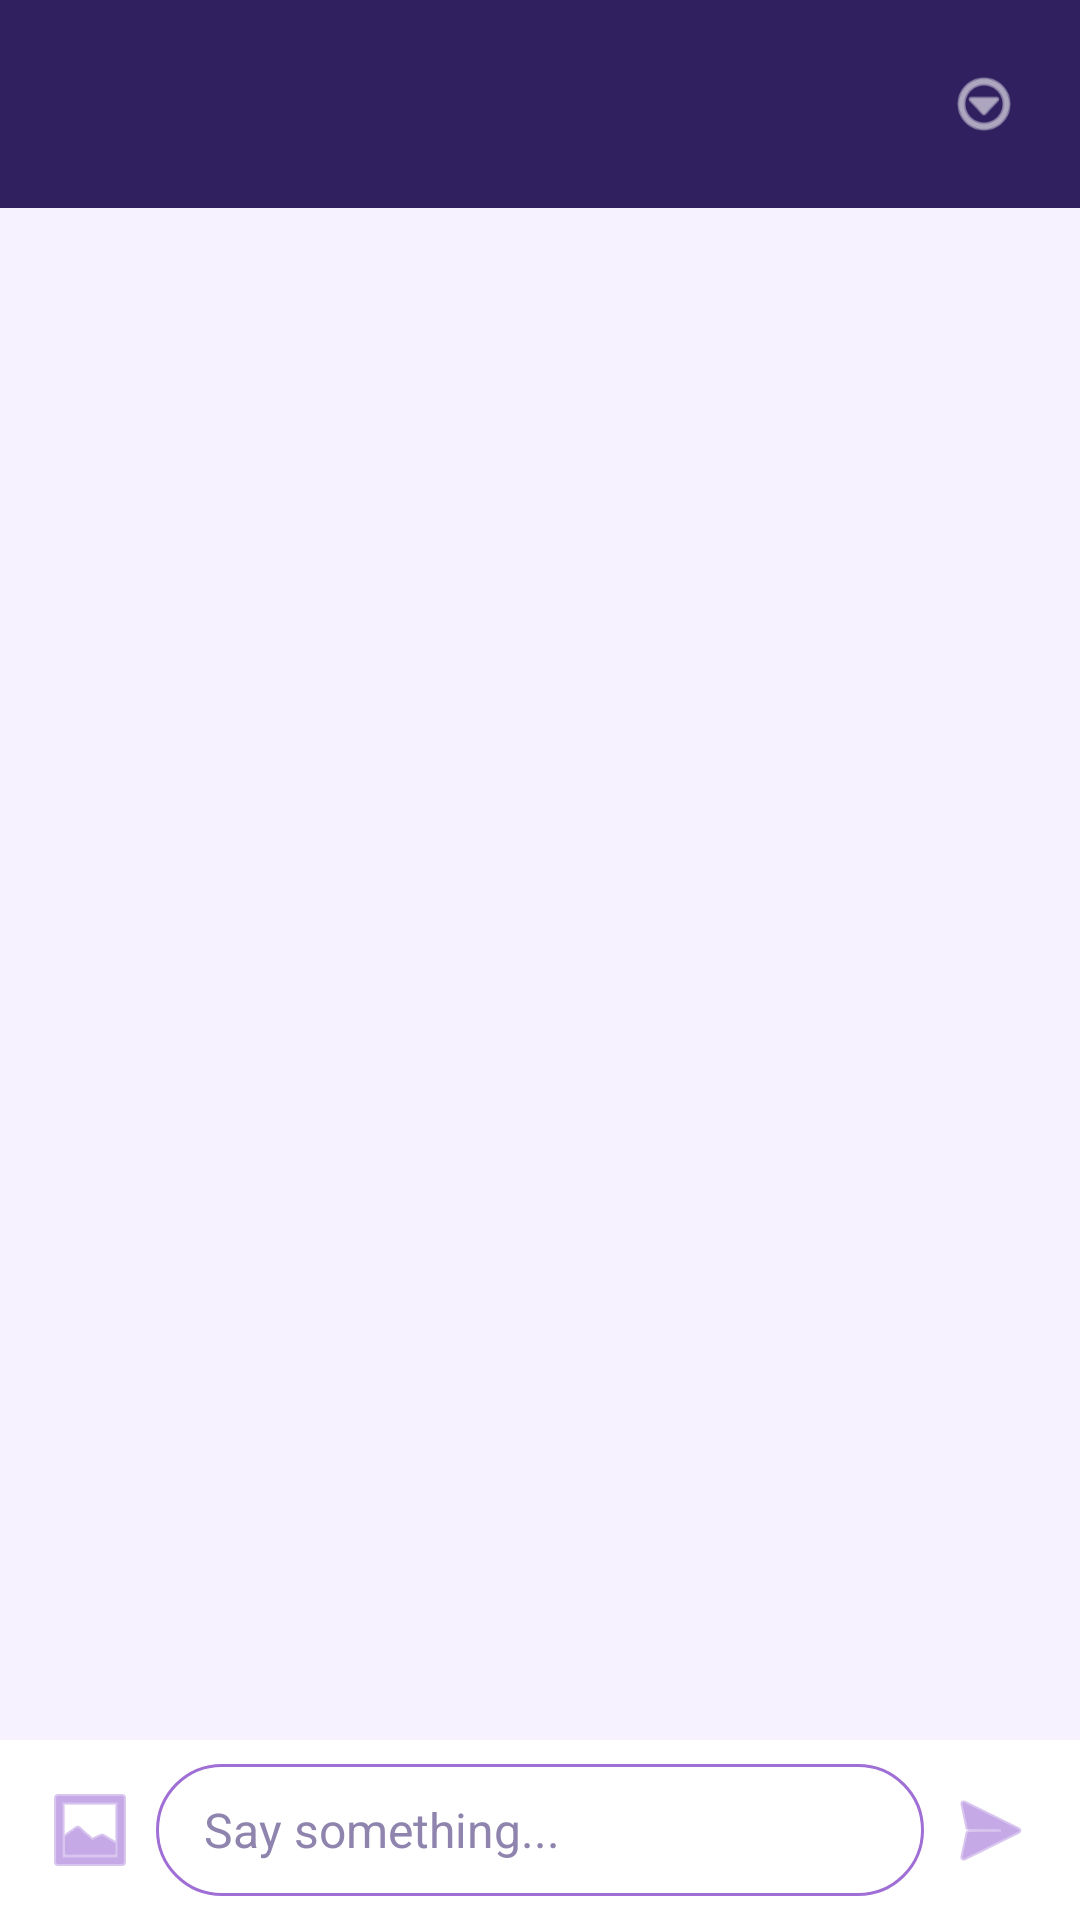

Layout XML and referenced resources for this Android screen:
<!-- AndroidManifest.xml: application theme Theme.SquidityTempPrj -->
<!-- res/layout/activity_chat.xml -->
<?xml version="1.0" encoding="utf-8"?>
<androidx.constraintlayout.widget.ConstraintLayout xmlns:android="http://schemas.android.com/apk/res/android"
    xmlns:app="http://schemas.android.com/apk/res-auto"
    xmlns:tools="http://schemas.android.com/tools"
    android:id="@+id/main"
    android:layout_width="match_parent"
    android:layout_height="match_parent"
    android:background="@color/chat_background"
    tools:context=".View.activity.ChatActivity">

    <LinearLayout
        android:id="@+id/layoutChatHeader"
        android:layout_width="0dp"
        android:layout_height="wrap_content"
        android:background="@color/chat_header"
        android:gravity="center_vertical"
        android:orientation="horizontal"
        android:padding="16dp"
        app:layout_constraintEnd_toEndOf="parent"
        app:layout_constraintStart_toStartOf="parent"
        app:layout_constraintTop_toTopOf="parent">

        <ImageView
            android:id="@+id/btnChatBack"
            android:layout_width="32dp"
            android:layout_height="32dp"
            android:contentDescription="@string/common_back"
            android:padding="4dp"
            android:src="@drawable/ic_arrow_back"
            app:tint="@color/white" />

        <TextView
            android:id="@+id/tvChatTitle"
            android:layout_width="0dp"
            android:layout_height="wrap_content"
            android:layout_marginStart="12dp"
            android:layout_weight="1"
            android:ellipsize="end"
            android:fontFamily="@font/jersey25_regular"
            android:maxLines="1"
            android:textColor="@color/white"
            android:textSize="28sp" />
        <ImageView
            android:id="@+id/btnChatMenu"
            android:layout_width="32dp"
            android:layout_height="32dp"
            android:contentDescription="@string/chat_menu_cd"
            android:padding="4dp"
            android:src="@android:drawable/ic_menu_more"
            app:tint="@color/white" />
    </LinearLayout>

    <TextView
        android:id="@+id/tvChatOffline"
        android:layout_width="0dp"
        android:layout_height="wrap_content"
        android:background="@color/dm_bg_fff3cd"
        android:gravity="center"
        android:paddingHorizontal="12dp"
        android:paddingVertical="6dp"
        android:text="@string/chat_offline_banner"
        android:textColor="@color/dm_fg_7a5b00"
        android:textSize="13sp"
        android:visibility="gone"
        app:layout_constraintEnd_toEndOf="parent"
        app:layout_constraintStart_toStartOf="parent"
        app:layout_constraintTop_toBottomOf="@id/layoutChatHeader" />

    <androidx.recyclerview.widget.RecyclerView
        android:id="@+id/rcvMessages"
        android:layout_width="0dp"
        android:layout_height="0dp"
        android:clipToPadding="false"
        android:paddingHorizontal="12dp"
        android:paddingVertical="8dp"
        app:layout_constraintBottom_toTopOf="@id/layoutChatInput"
        app:layout_constraintEnd_toEndOf="parent"
        app:layout_constraintStart_toStartOf="parent"
        app:layout_constraintTop_toBottomOf="@id/tvChatOffline" />

    <LinearLayout
        android:id="@+id/layoutChatInput"
        android:layout_width="0dp"
        android:layout_height="wrap_content"
        android:background="@color/dm_bg_ffffff"
        android:gravity="center_vertical"
        android:orientation="horizontal"
        android:padding="8dp"
        app:layout_constraintBottom_toBottomOf="parent"
        app:layout_constraintEnd_toEndOf="parent"
        app:layout_constraintStart_toStartOf="parent">

        <ImageButton
            android:id="@+id/btnPickImage"
            android:layout_width="44dp"
            android:layout_height="44dp"
            android:background="?attr/selectableItemBackgroundBorderless"
            android:contentDescription="@string/chat_send_image"
            android:src="@android:drawable/ic_menu_gallery"
            app:tint="@color/chat_bubble_sent" />

        <EditText
            android:id="@+id/edtMessage"
            android:layout_width="0dp"
            android:layout_height="wrap_content"
            android:layout_weight="1"
            android:background="@drawable/bg_chat_input"
            android:hint="@string/chat_say_something"
            android:inputType="textCapSentences|textMultiLine"
            android:maxLines="4"
            android:minHeight="44dp"
            android:paddingHorizontal="16dp"
            android:textColor="@color/chat_text_dark"
            android:textColorHint="@color/chat_text_hint"
            android:textSize="16sp" />

        <ImageButton
            android:id="@+id/btnSend"
            android:layout_width="44dp"
            android:layout_height="44dp"
            android:background="?attr/selectableItemBackgroundBorderless"
            android:contentDescription="@string/common_send"
            android:src="@android:drawable/ic_menu_send"
            app:tint="@color/chat_bubble_sent" />
    </LinearLayout>

</androidx.constraintlayout.widget.ConstraintLayout>
<!-- resources referenced by this layout -->
<resources>
  <color name="chat_background">#F7F2FF</color>
  <color name="chat_bubble_sent">#9F6FD6</color>
  <color name="chat_header">#302060</color>
  <color name="chat_text_dark">#2B2150</color>
  <color name="chat_text_hint">#8E84AD</color>
  <color name="dm_bg_fff3cd">#FFF3CD</color>
  <color name="dm_bg_ffffff">#FFFFFF</color>
  <color name="dm_fg_7a5b00">#7A5B00</color>
  <color name="white">#FFFFFFFF</color>
  <!-- drawable bg_chat_input (drawable) -->
  <?xml version="1.0" encoding="utf-8"?>
  <shape xmlns:android="http://schemas.android.com/apk/res/android"
      android:shape="rectangle">
      <solid android:color="@color/dm_bg_ffffff" />
      <stroke
          android:width="1dp"
          android:color="@color/chat_bubble_sent" />
      <corners android:radius="24dp" />
  </shape>
  <string name="chat_menu_cd">More options</string>
  <string name="chat_offline_banner">No internet connection. Your messages will be sent when you\'re back online.</string>
  <string name="chat_say_something">Say something...</string>
  <string name="chat_send_image">Send image</string>
  <string name="common_back">Back</string>
  <string name="common_send">Send</string>
  <style name="Theme.SquidityTempPrj" parent="Base.Theme.SquidityTempPrj" />
  <style name="Base.Theme.SquidityTempPrj" parent="Theme.Material3.DayNight.NoActionBar">
          
          
      </style>
</resources>
